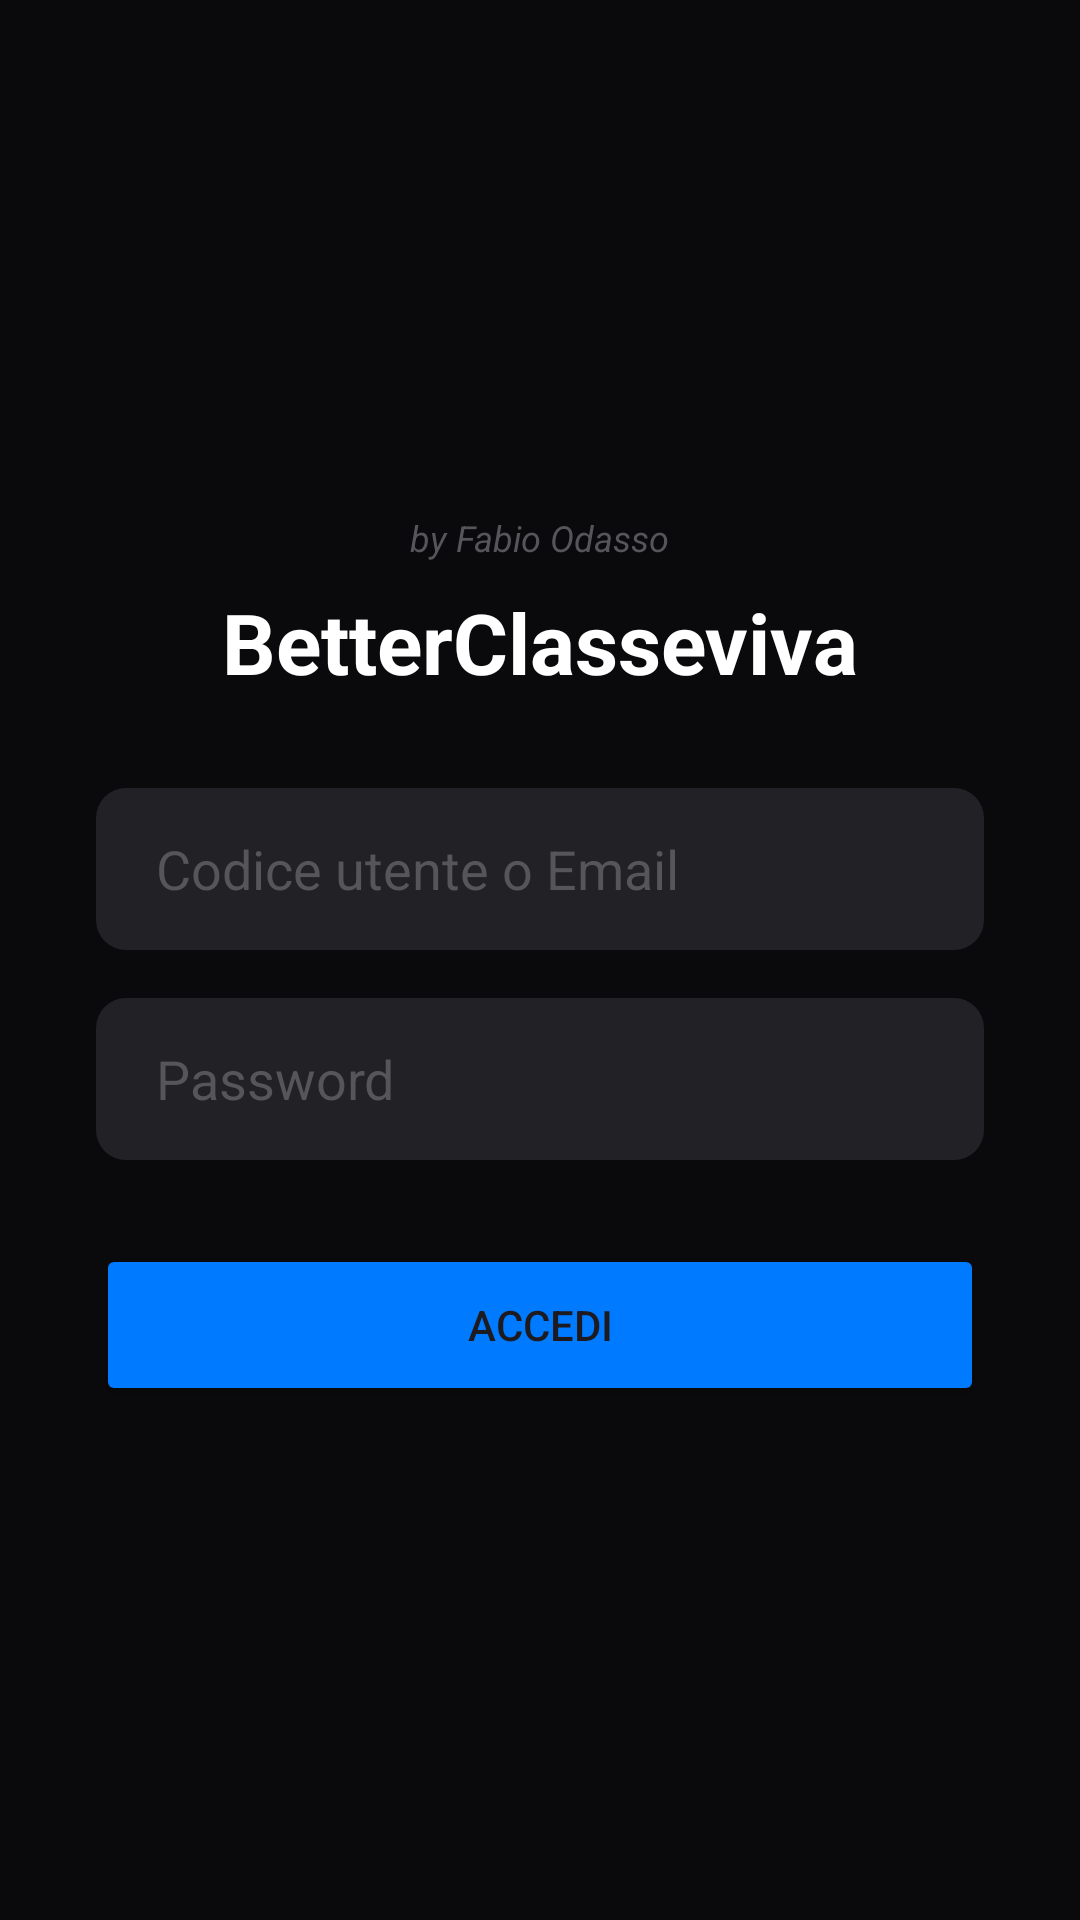

Android layout source for this screen:
<!-- AndroidManifest.xml: application theme Theme.BetterClasseviva -->
<!-- res/layout/activity_main.xml -->
<?xml version="1.0" encoding="utf-8"?>
<RelativeLayout xmlns:android="http://schemas.android.com/apk/res/android"
    xmlns:app="http://schemas.android.com/apk/res-auto"
    android:layout_width="match_parent"
    android:layout_height="match_parent"
    android:background="#0A0A0C">

    <LinearLayout
        android:id="@+id/layoutLogin"
        android:layout_width="match_parent"
        android:layout_height="match_parent"
        android:orientation="vertical"
        android:padding="32dp"
        android:gravity="center"
        android:visibility="visible">

        <TextView
            android:layout_width="wrap_content"
            android:layout_height="wrap_content"
            android:text="by Fabio Odasso"
            android:textColor="#55555A"
            android:textSize="12sp"
            android:layout_marginBottom="8dp"
            android:textStyle="italic"/>

        <TextView
            android:layout_width="wrap_content"
            android:layout_height="wrap_content"
            android:text="BetterClasseviva"
            android:textColor="#FFFFFF"
            android:textSize="28sp"
            android:textStyle="bold"/>

        <EditText
            android:id="@+id/inputUsername"
            android:layout_width="match_parent"
            android:layout_height="54dp"
            android:background="@drawable/bg_voto_bolla"
            android:hint="Codice utente o Email"
            android:textColorHint="#55555A"
            android:textColor="#FFFFFF"
            android:paddingHorizontal="20dp"
            android:layout_marginTop="30dp"
            android:layout_marginBottom="16dp"/>

        <EditText
            android:id="@+id/inputPassword"
            android:layout_width="match_parent"
            android:layout_height="54dp"
            android:background="@drawable/bg_voto_bolla"
            android:hint="Password"
            android:textColorHint="#55555A"
            android:textColor="#FFFFFF"
            android:paddingHorizontal="20dp"
            android:inputType="textPassword"
            android:layout_marginBottom="28dp"/>

        <Button
            android:id="@+id/btnAccedi"
            android:layout_width="match_parent"
            android:layout_height="54dp"
            android:text="Accedi"
            android:backgroundTint="#007AFF"
            app:cornerRadius="14dp"/>
    </LinearLayout>

    <LinearLayout
        android:id="@+id/layoutLoading"
        android:layout_width="match_parent"
        android:layout_height="match_parent"
        android:orientation="vertical"
        android:gravity="center"
        android:visibility="gone">
        <ProgressBar android:layout_width="wrap_content" android:layout_height="wrap_content" android:indeterminateTint="#007AFF"/>
    </LinearLayout>

        <LinearLayout
            android:id="@+id/layoutDashboard"
            android:layout_width="match_parent"
            android:layout_height="match_parent"
            android:orientation="vertical"
            android:visibility="gone">

            
            <LinearLayout
                android:id="@+id/layoutMediaGeneraleContainer"
                android:layout_width="match_parent"
                android:layout_height="wrap_content"
                android:orientation="horizontal"
                android:paddingHorizontal="20dp"
                android:paddingTop="32dp"
                android:gravity="center_vertical"
                android:layout_marginBottom="8dp"
                android:clickable="true"
                android:focusable="true"
                android:background="?attr/selectableItemBackground">

                <LinearLayout
                    android:layout_width="0dp"
                    android:layout_height="wrap_content"
                    android:layout_weight="1"
                    android:orientation="vertical">
                    <TextView
                        android:layout_width="wrap_content"
                        android:layout_height="wrap_content"
                        android:text="MEDIA GENERALE"
                        android:textColor="#6E6E73"
                        android:textSize="11sp"
                        android:textStyle="bold"
                        android:letterSpacing="0.1"/>
                    <TextView
                        android:id="@+id/txtMediaGenerale"
                        android:layout_width="wrap_content"
                        android:layout_height="wrap_content"
                        android:text="0.00"
                        android:textColor="#FFFFFF"
                        android:textSize="38sp"
                        android:textStyle="bold"/>
                </LinearLayout>

                <com.github.mikephil.charting.charts.LineChart
                    android:id="@+id/chartMediaGenerale"
                    android:layout_width="180dp"
                    android:layout_height="80dp" />
            </LinearLayout>

            
            <LinearLayout
                android:id="@+id/layoutInsufficienze"
                android:layout_width="match_parent"
                android:layout_height="wrap_content"
                android:orientation="vertical"
                android:paddingHorizontal="20dp"
                android:layout_marginBottom="16dp">
                <TextView
                    android:id="@+id/txtConteggioInsufficienze"
                    android:layout_width="wrap_content"
                    android:layout_height="wrap_content"
                    android:text="MATERIE INSUFFICIENTI"
                    android:textColor="#6E6E73"
                    android:textSize="11sp"
                    android:textStyle="bold"
                    android:letterSpacing="0.05"/>
                <HorizontalScrollView
                    android:layout_width="match_parent"
                    android:layout_height="wrap_content"
                    android:layout_marginTop="8dp"
                    android:scrollbars="none">
                    <LinearLayout
                        android:id="@+id/containerListaInsufficienze"
                        android:layout_width="wrap_content"
                        android:layout_height="wrap_content"
                        android:orientation="horizontal" />
                </HorizontalScrollView>
            </LinearLayout>

            
            <LinearLayout
                android:id="@+id/layoutDettaglioMedie"
                android:layout_width="match_parent"
                android:layout_height="wrap_content"
                android:orientation="vertical"
                android:paddingHorizontal="20dp"
                android:layout_marginBottom="16dp"
                android:visibility="gone">

                <View android:layout_width="match_parent" android:layout_height="1dp" android:background="#2C2C2E" android:layout_marginBottom="12dp"/>

                <LinearLayout
                    android:layout_width="match_parent"
                    android:layout_height="wrap_content"
                    android:orientation="horizontal">
                    <LinearLayout
                        android:layout_width="0dp"
                        android:layout_height="wrap_content"
                        android:layout_weight="1"
                        android:orientation="vertical">
                        <TextView android:layout_width="wrap_content" android:layout_height="wrap_content" android:text="TRIMESTRE" android:textColor="#6E6E73" android:textSize="10sp" android:textStyle="bold"/>
                        <TextView android:id="@+id/txtMediaTrimestre" android:layout_width="wrap_content" android:layout_height="wrap_content" android:text="--" android:textColor="#FFFFFF" android:textSize="18sp" android:textStyle="bold"/>
                    </LinearLayout>
                    <LinearLayout
                        android:layout_width="0dp"
                        android:layout_height="wrap_content"
                        android:layout_weight="1"
                        android:orientation="vertical">
                        <TextView android:layout_width="wrap_content" android:layout_height="wrap_content" android:text="PENTAMESTRE" android:textColor="#6E6E73" android:textSize="10sp" android:textStyle="bold"/>
                        <TextView android:id="@+id/txtMediaPentamestre" android:layout_width="wrap_content" android:layout_height="wrap_content" android:text="--" android:textColor="#FFFFFF" android:textSize="18sp" android:textStyle="bold"/>
                    </LinearLayout>
                </LinearLayout>
            </LinearLayout>

            
            <LinearLayout
                android:id="@+id/layoutGraficoGeneraleDettagliato"
                android:layout_width="match_parent"
                android:layout_height="220dp"
                android:paddingHorizontal="20dp"
                android:orientation="vertical"
                android:visibility="gone"
                android:layout_marginBottom="16dp">
                <TextView
                    android:layout_width="wrap_content"
                    android:layout_height="wrap_content"
                    android:text="ANDAMENTO TEMPORALE"
                    android:textColor="#6E6E73"
                    android:textSize="10sp"
                    android:textStyle="bold"
                    android:layout_marginBottom="8dp"/>
                <com.github.mikephil.charting.charts.LineChart
                    android:id="@+id/chartMediaGeneraleFull"
                    android:layout_width="match_parent"
                    android:layout_height="match_parent" />
            </LinearLayout>

            <com.google.android.material.button.MaterialButton
                android:id="@+id/btnToggleMaterie"
                style="@style/Widget.MaterialComponents.Button.TextButton"
                android:layout_width="wrap_content"
                android:layout_height="wrap_content"
                android:layout_gravity="center"
                android:text="MOSTRA TUTTE LE MATERIE"
                android:textColor="#007AFF"
                android:textSize="12sp"
                android:textStyle="bold"
                android:layout_marginBottom="8dp"/>

            <com.google.android.material.tabs.TabLayout
                android:id="@+id/tabLayout"
                android:layout_width="match_parent"
                android:layout_height="wrap_content"
                android:background="#0A0A0C"
                app:tabTextColor="#8E8E93"
                app:tabSelectedTextColor="#FFFFFF"
                app:tabIndicatorColor="#007AFF"
                app:tabIndicatorHeight="3dp"/>

            <androidx.viewpager2.widget.ViewPager2
                android:id="@+id/viewPager"
                android:layout_width="match_parent"
                android:layout_weight="1"
                android:layout_height="0dp" />
        </LinearLayout>

    <com.google.android.material.floatingactionbutton.FloatingActionButton
        android:id="@+id/btnLogout"
        android:layout_width="wrap_content"
        android:layout_height="wrap_content"
        android:layout_alignParentBottom="true"
        android:layout_alignParentEnd="true"
        android:layout_margin="24dp"
        android:src="@android:drawable/ic_lock_power_off"
        app:backgroundTint="#FF453A"
        app:tint="#FFFFFF"
        android:visibility="gone"/>
</RelativeLayout>
<!-- resources referenced by this layout -->
<resources>
  <!-- drawable bg_voto_bolla (drawable) -->
  <?xml version="1.0" encoding="utf-8"?>
  <shape xmlns:android="http://schemas.android.com/apk/res/android"
      android:shape="rectangle">
      <corners android:radius="10dp" />
      <solid android:color="#222226" />
  </shape>
  <style name="Theme.BetterClasseviva" parent="Base.Theme.BetterClasseviva" />
  <style name="Base.Theme.BetterClasseviva" parent="Theme.Material3.DayNight.NoActionBar">
          
          
      </style>
</resources>
